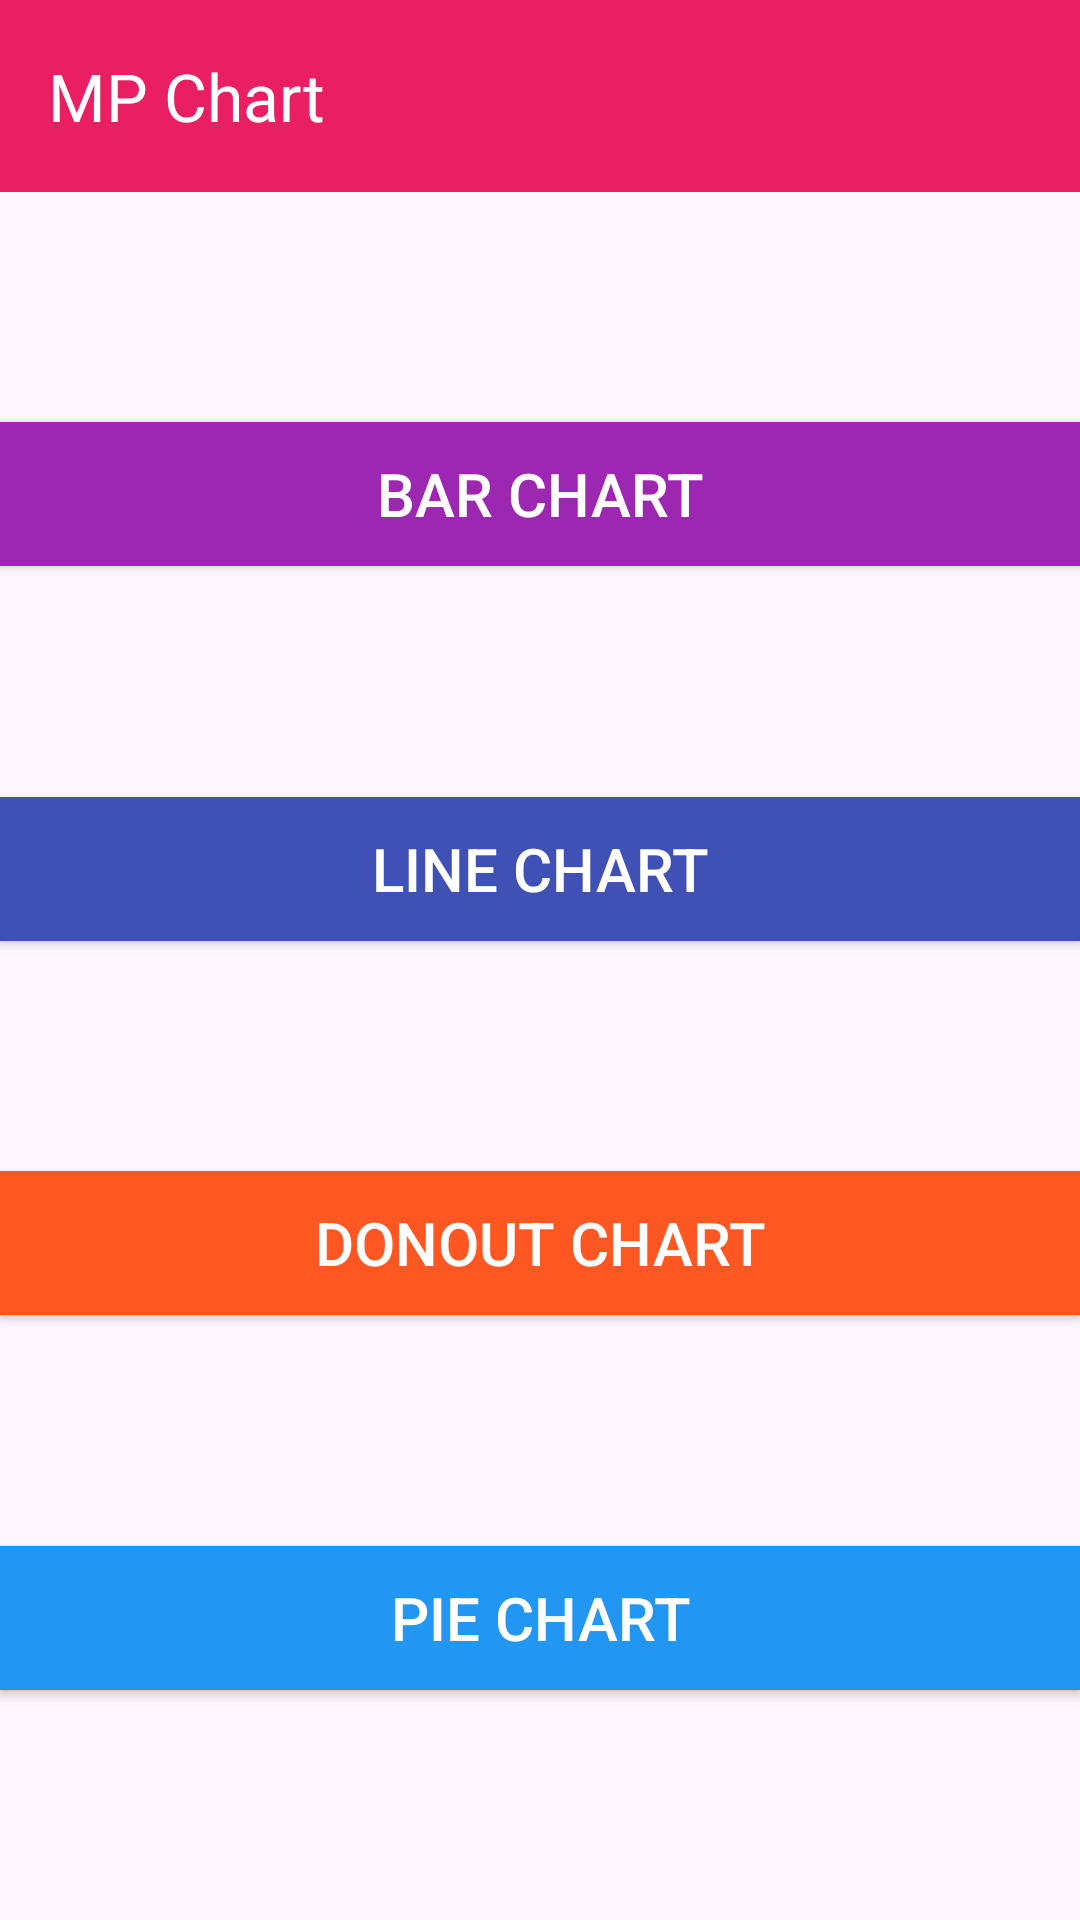

This screen was rendered from an Android layout file. Write that file and the resources it references.
<!-- AndroidManifest.xml: application theme Theme.MPChartLibImpl -->
<!-- res/layout/activity_main.xml -->
<?xml version="1.0" encoding="utf-8"?>
<androidx.constraintlayout.widget.ConstraintLayout xmlns:android="http://schemas.android.com/apk/res/android"
    xmlns:app="http://schemas.android.com/apk/res-auto"
    xmlns:tools="http://schemas.android.com/tools"
    android:layout_width="match_parent"
    android:layout_height="match_parent"
    tools:context=".MainActivity">

    <androidx.appcompat.widget.Toolbar
        android:id="@+id/toolBar"
        android:layout_width="match_parent"
        android:layout_height="wrap_content"
        android:background="@color/pink"
        app:layout_constraintEnd_toEndOf="parent"
        app:layout_constraintStart_toStartOf="parent"
        app:layout_constraintTop_toTopOf="parent"
        app:layout_constraintVertical_chainStyle="spread"
        app:title="MP Chart"
        app:titleTextColor="@color/white" />

    <androidx.appcompat.widget.AppCompatButton
        android:id="@+id/barChart"
        android:layout_width="0dp"
        android:layout_height="wrap_content"
        android:background="@color/purple"
        android:text="BAR CHART"
        android:textColor="@color/white"
        android:textSize="20dp"
        app:layout_constraintBottom_toTopOf="@id/lineChart"
        app:layout_constraintEnd_toEndOf="parent"
        app:layout_constraintStart_toStartOf="parent"
        app:layout_constraintTop_toBottomOf="@id/toolBar" />

    <androidx.appcompat.widget.AppCompatButton
        android:id="@+id/lineChart"
        android:layout_width="0dp"
        android:layout_height="wrap_content"
        android:background="@color/dark_blue"
        android:text="LINE CHART"
        android:textColor="@color/white"
        android:textSize="20dp"
        app:layout_constraintBottom_toTopOf="@id/donoutChart"
        app:layout_constraintEnd_toEndOf="parent"
        app:layout_constraintStart_toStartOf="parent"
        app:layout_constraintTop_toBottomOf="@id/barChart" />

    <androidx.appcompat.widget.AppCompatButton
        android:id="@+id/donoutChart"
        android:layout_width="0dp"
        android:layout_height="wrap_content"
        android:background="@color/orange"
        android:text="DONOUT CHART"
        android:textColor="@color/white"
        android:textSize="20dp"
        app:layout_constraintBottom_toTopOf="@id/pieChart"
        app:layout_constraintEnd_toEndOf="parent"
        app:layout_constraintStart_toStartOf="parent"
        app:layout_constraintTop_toBottomOf="@id/lineChart" />

    <androidx.appcompat.widget.AppCompatButton
        android:id="@+id/pieChart"
        android:layout_width="0dp"
        android:layout_height="wrap_content"
        android:background="@color/blue"
        android:text="PIE CHART"
        android:textColor="@color/white"
        android:textSize="20dp"
        app:layout_constraintBottom_toBottomOf="parent"
        app:layout_constraintEnd_toEndOf="parent"
        app:layout_constraintStart_toStartOf="parent"
        app:layout_constraintTop_toBottomOf="@id/donoutChart" />
</androidx.constraintlayout.widget.ConstraintLayout>
<!-- resources referenced by this layout -->
<resources>
  <color name="blue">#2196F3</color>
  <color name="dark_blue">#3F51B5</color>
  <color name="orange">#FF5722</color>
  <color name="pink">#E91E63</color>
  <color name="purple">#9C27B0</color>
  <color name="white">#FFFFFFFF</color>
  <style name="Theme.MPChartLibImpl" parent="Base.Theme.MPChartLibImpl" />
  <style name="Base.Theme.MPChartLibImpl" parent="Theme.Material3.DayNight.NoActionBar">
          
          
      </style>
</resources>
